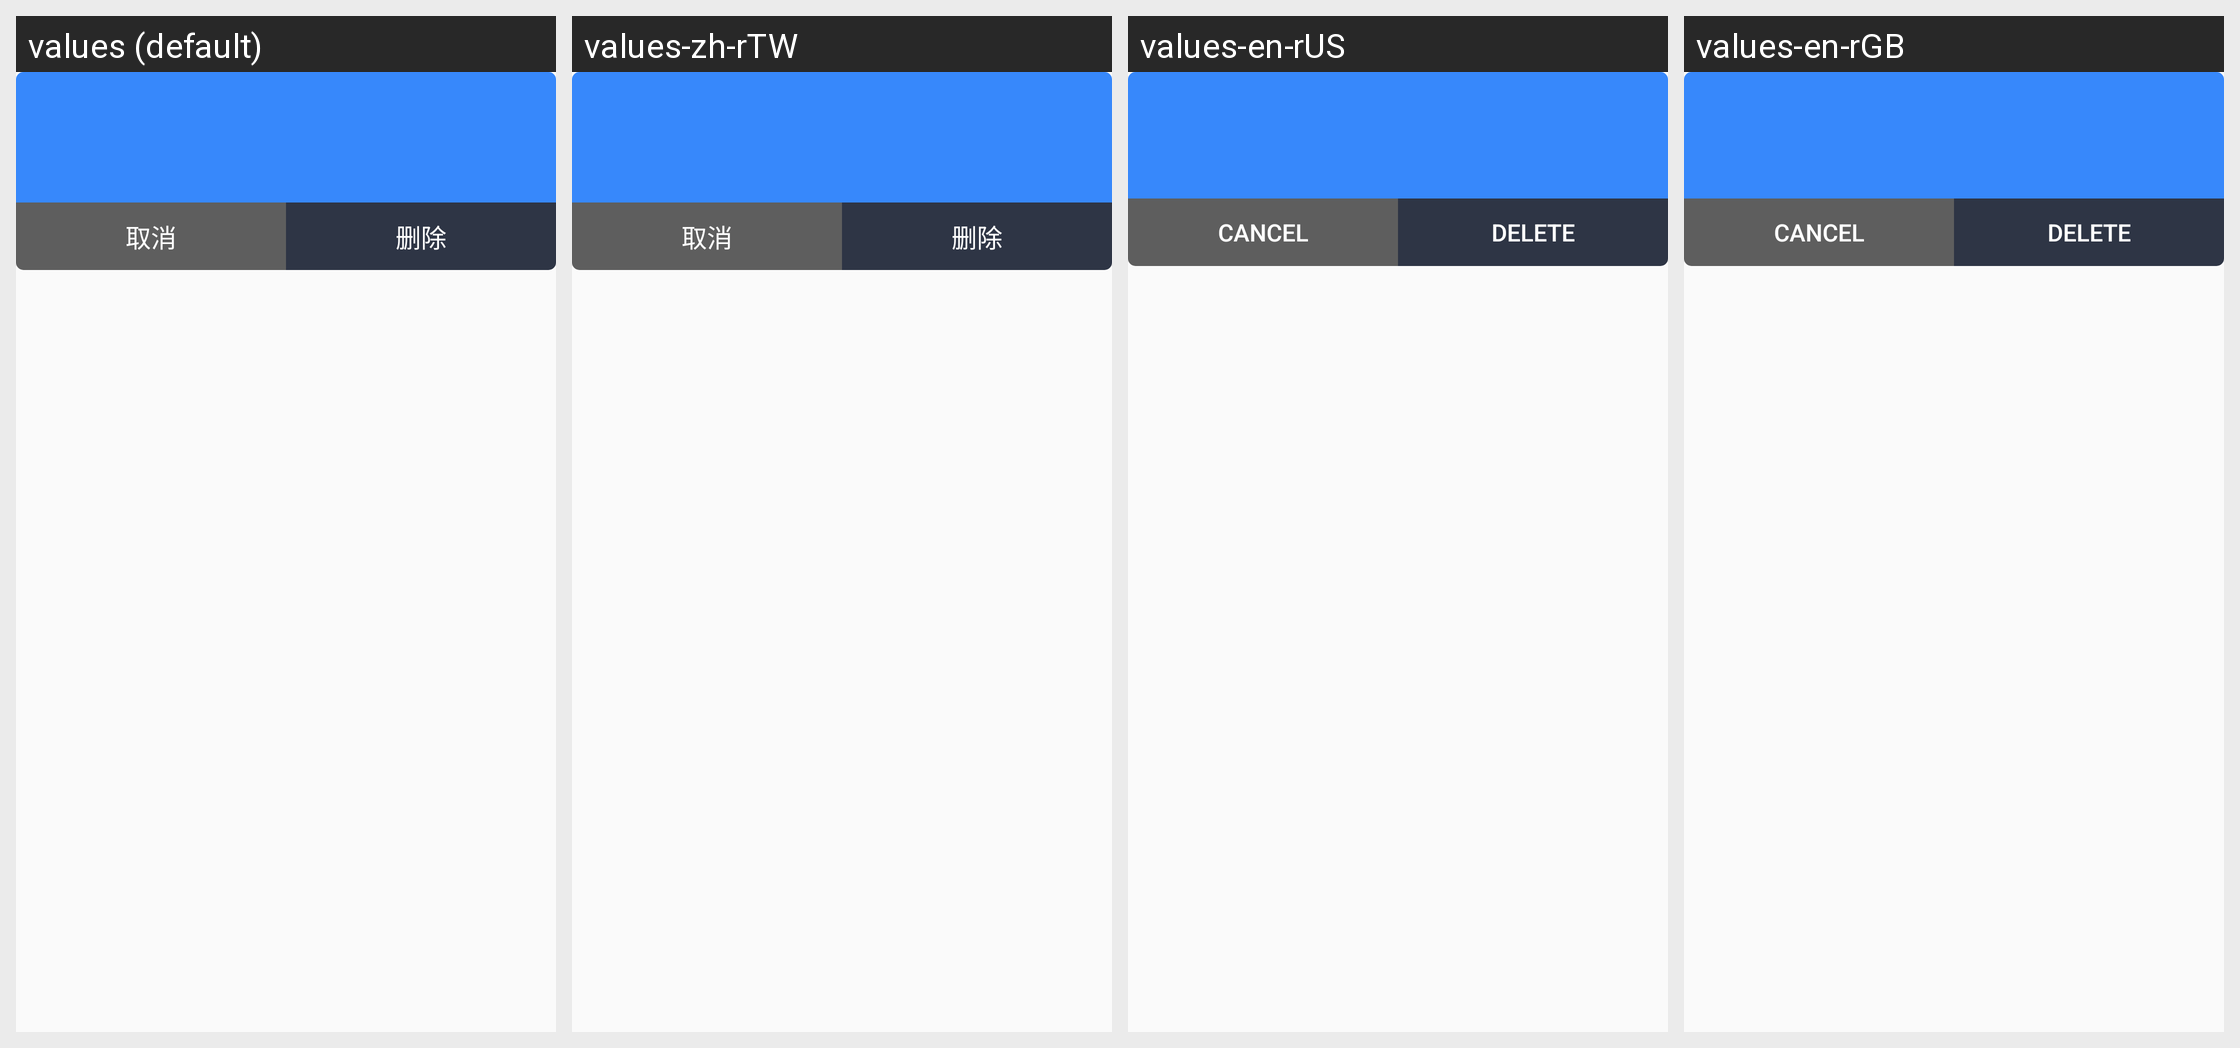

Strings drawn on this Android screen and how each of the app's shown locales translates them:
Android screen res/layout/dialog_task_detail.xml rendered under 4 locales, left to right: values (default), values-zh-rTW, values-en-rUS, values-en-rGB. Device: Nexus 5 (rendered at 1080×1920; each locale shown at half size, 540×960, under a caption strip naming it); theme AppTheme.
Other locales in the repository, not shown: values-zh-rCN, values-zh-rHK.
Strings drawn on this screen, with the default value and each locale's value (text and hints the layout hard-codes, and strings that could not be matched under every locale, appear in the picture but are not listed):

btn_cancel
  values: 取消
  values-zh-rTW: 取消  [not translated; the default value is used]
  values-en-rUS: Cancel
  values-en-rGB: Cancel

btn_delete
  values: 删除
  values-zh-rTW: 删除  [not translated; the default value is used]
  values-en-rUS: Delete
  values-en-rGB: delete
